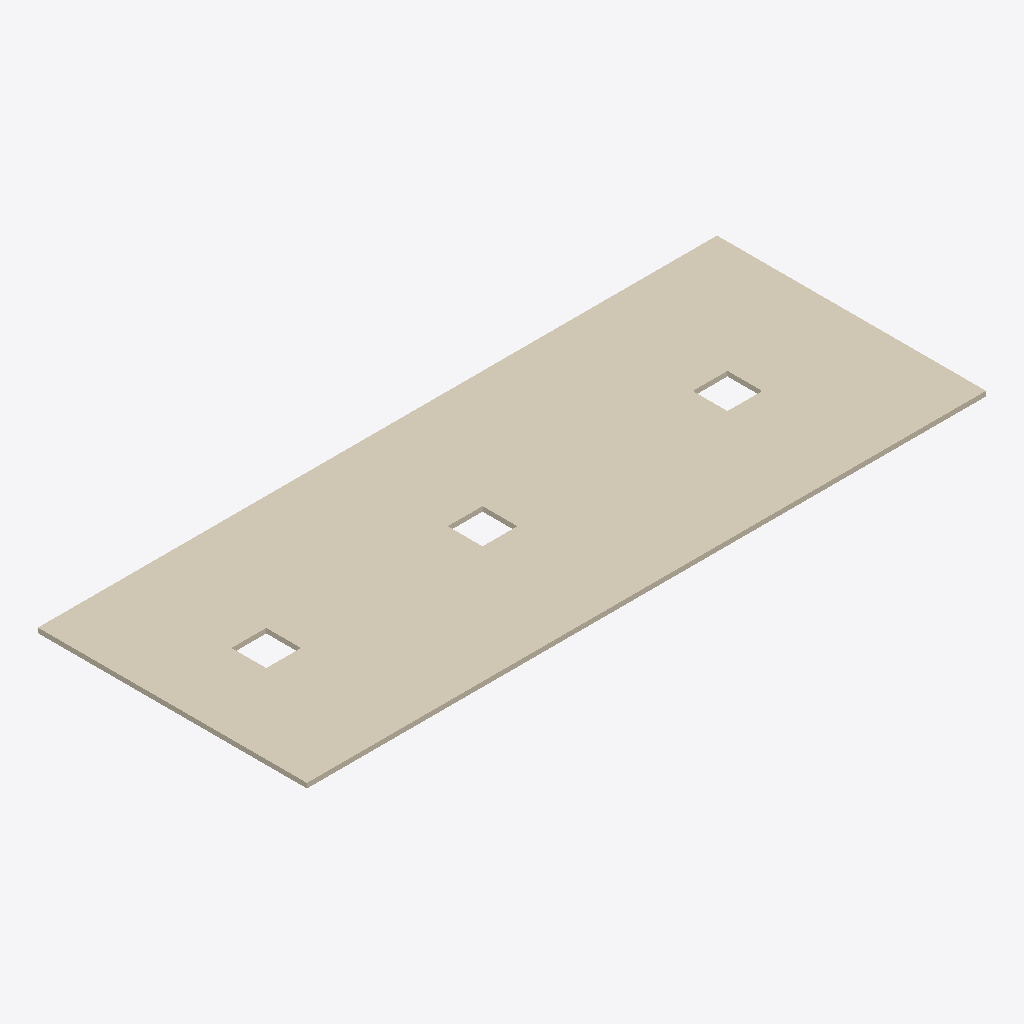
Isometric view of an IFC building model (IFC-SPF (STEP), schema IFC4, length unit millimetre), seen from the south-west, elements coloured by IFC class: 1 covering (cream).
Extent 5.1 m × 2.0 m × 0.0 m (x, y, z). Elements (1): 1 IfcCovering.

HEADER;
FILE_DESCRIPTION(('ViewDefinition [CoordinationView]'),'2;1');
FILE_NAME('','2025-04-16T18:47:03',(),(),'IfcOpenShell 0.7.0','IfcOpenShell 0.7.0','');
FILE_SCHEMA(('IFC4'));
ENDSEC;
DATA;
#1=IFCPROJECT('1psV7t_712NAFAB17auXF5',$,'My Project',$,$,$,$,(#66),#45);
#102=IFCSITE('34Wig1NE18vhMyhbzrt2US',#101,'My Site',$,$,$,$,$,$,$,$,$,$,$);
#100=IFCCOVERING('0dFdQIbOD04PNn3moN4fcV',#51,$,$,$,#111,#99,$,.CEILING.);
ENDSEC;
